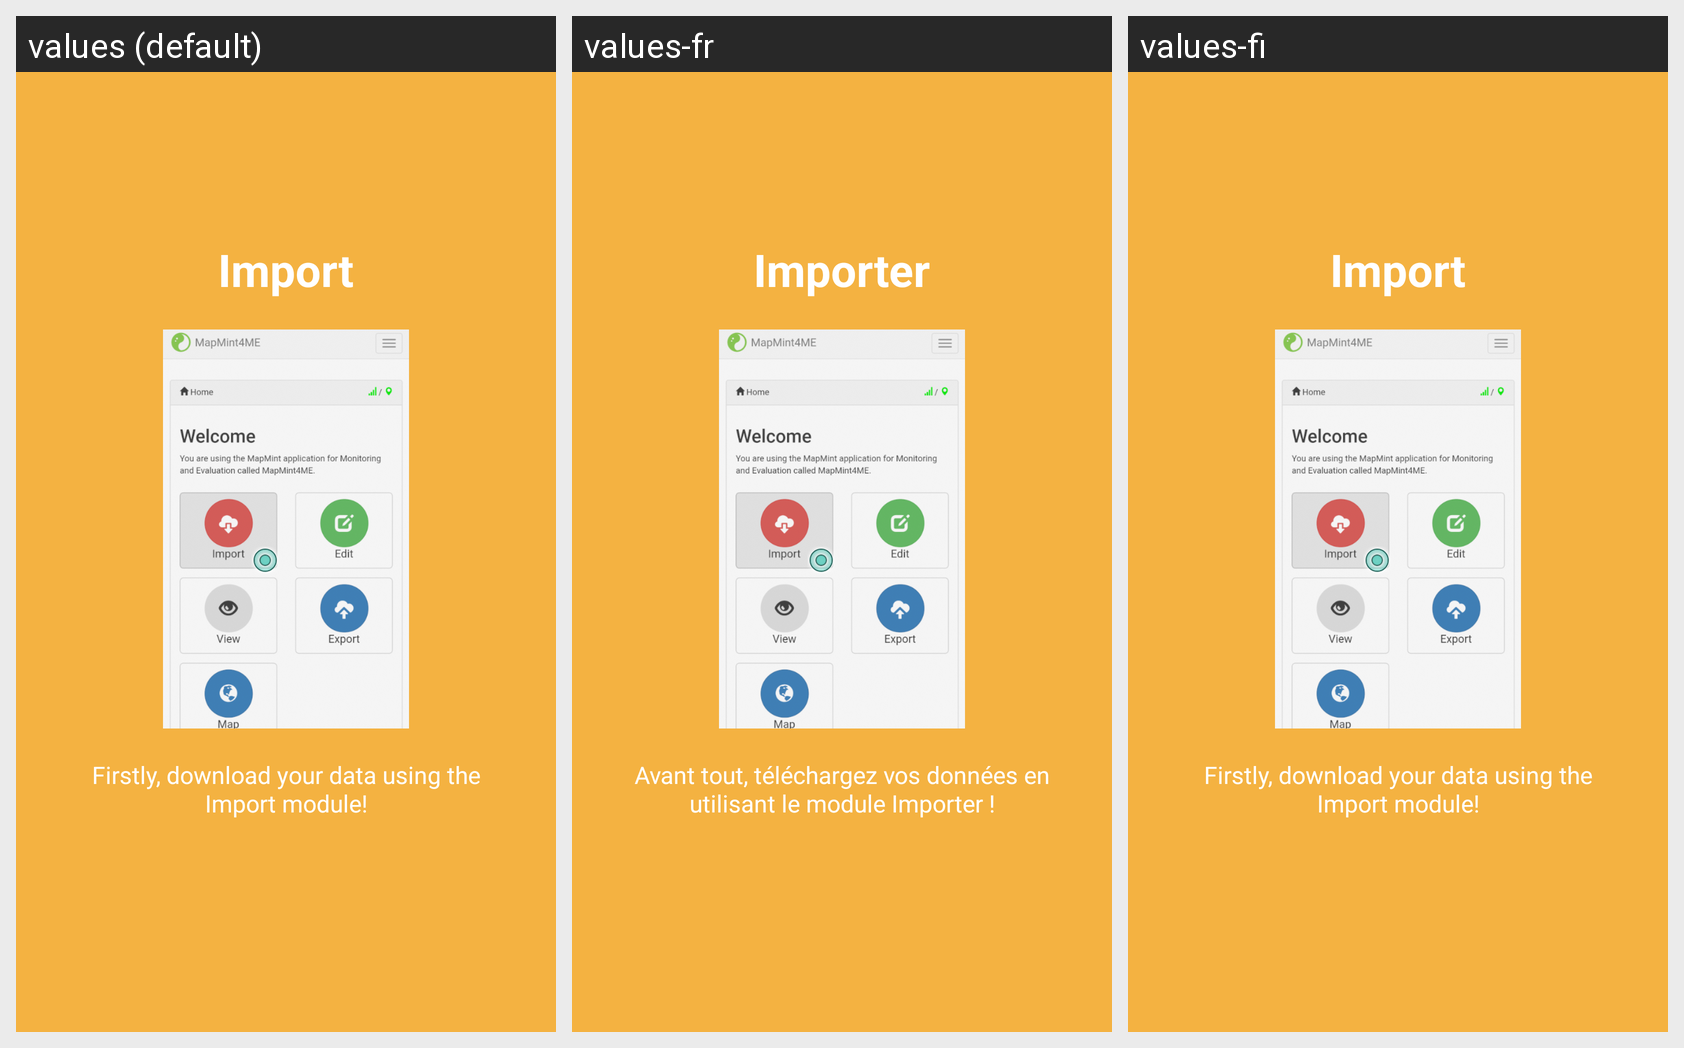

Locale-by-locale string values for the Android screen shown in this grid:
Android screen res/layout/slide1.xml rendered under 3 locales, left to right: values (default), values-fr, values-fi. Device: Nexus 5 (rendered at 1080×1920; each locale shown at half size, 540×960, under a caption strip naming it); theme AppTheme.
Strings drawn on this screen, with the default value and each locale's value (text and hints the layout hard-codes, and strings that could not be matched under every locale, appear in the picture but are not listed):

slide_1_title
  values: Import
  values-fr: Importer
  values-fi: Import  [not translated; the default value is used]

slide_1_desc
  values: Firstly, download your data using the Import module!
  values-fr: Avant tout, téléchargez vos données en utilisant le module Importer !
  values-fi: Firstly, download your data using the Import module!  [not translated; the default value is used]
